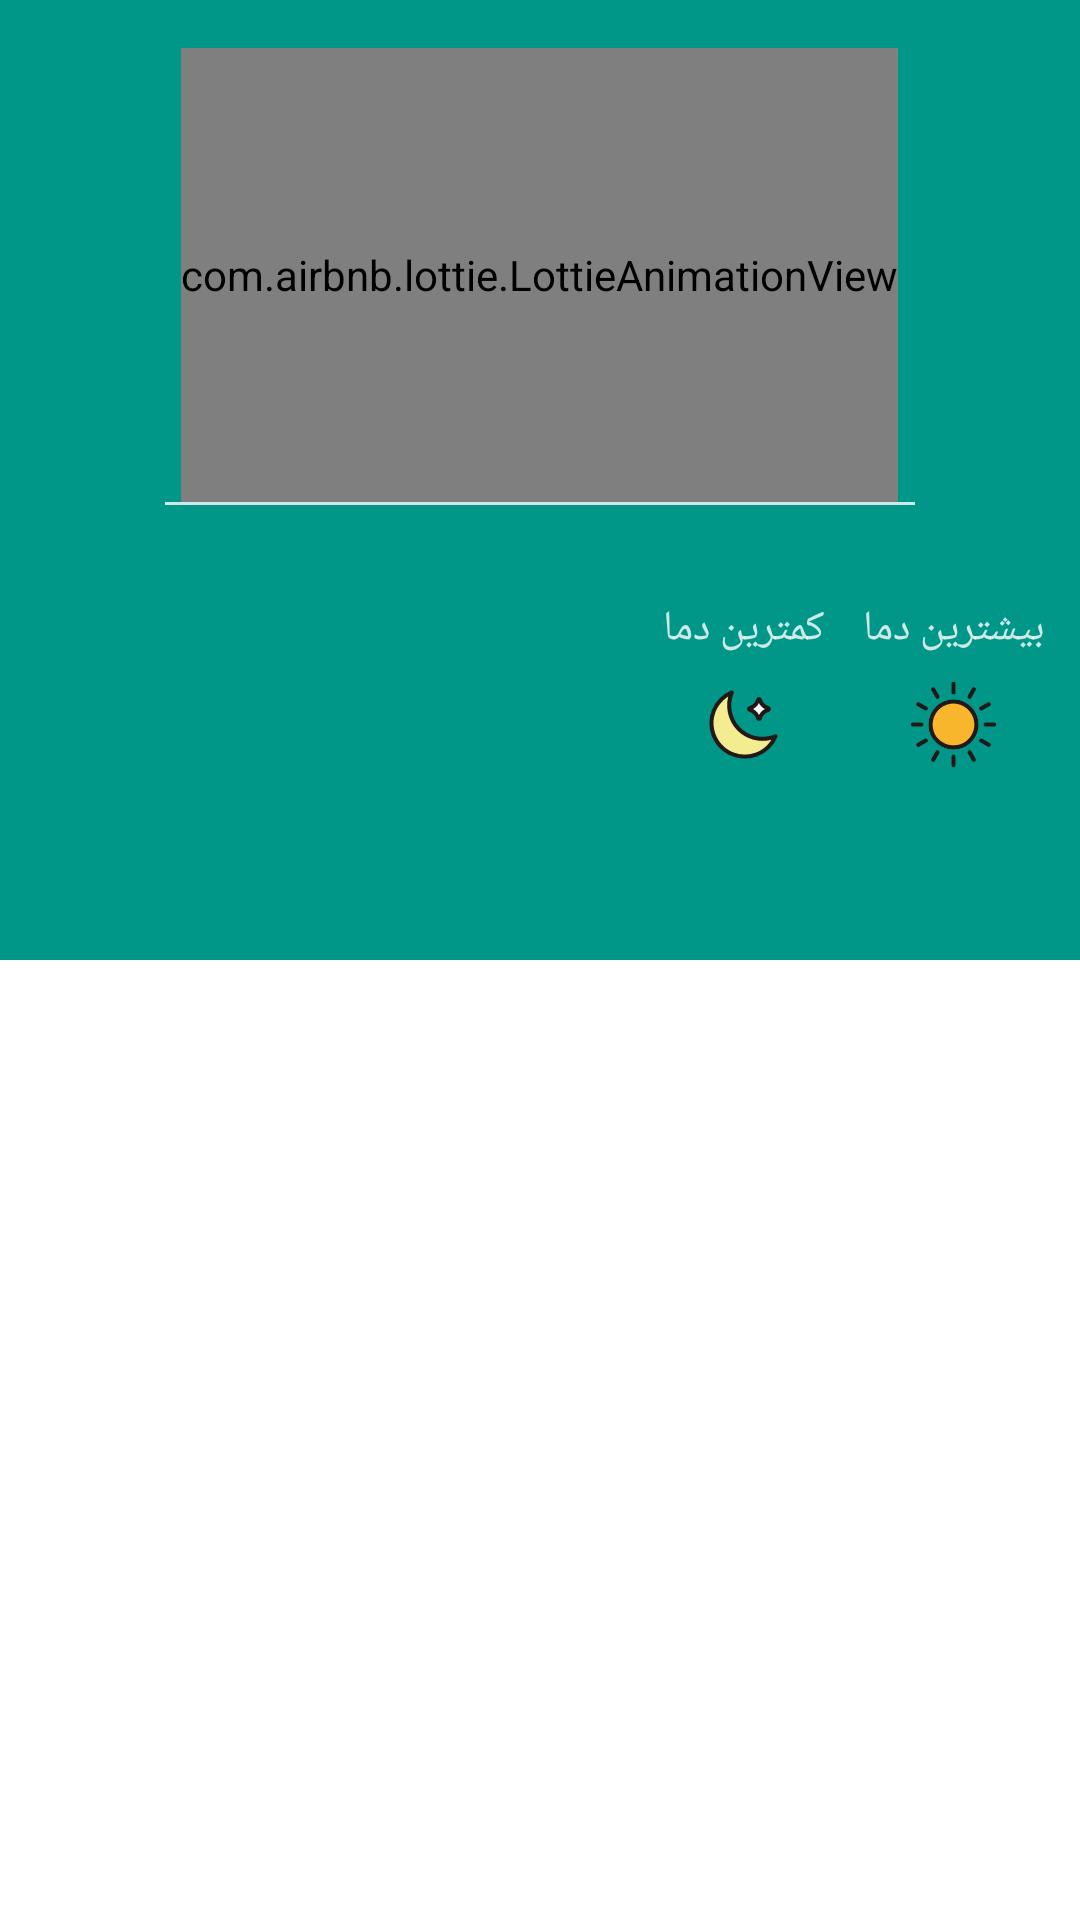

Android layout source for this screen:
<!-- AndroidManifest.xml: application theme Theme.WeatherApp -->
<!-- res/layout/activity_current_weather.xml -->
<?xml version="1.0" encoding="utf-8"?>
<androidx.appcompat.widget.LinearLayoutCompat xmlns:android="http://schemas.android.com/apk/res/android"
    xmlns:app="http://schemas.android.com/apk/res-auto"
    xmlns:tools="http://schemas.android.com/tools"
    android:layout_width="match_parent"
    android:layout_height="match_parent"
    android:gravity="center"
    android:orientation="vertical"
    tools:context="com.app.feature.current.CurrentWeatherActivity">


    <RelativeLayout
        android:layout_width="match_parent"
        android:layout_height="0dp"
        android:layout_weight="1">

        <View
            android:layout_width="match_parent"
            android:layout_height="match_parent"
            android:background="#009688"
            android:scaleType="centerCrop" />

        <androidx.appcompat.widget.LinearLayoutCompat
            android:layout_width="match_parent"
            android:layout_height="match_parent"
            android:gravity="center|top"
            android:orientation="vertical"
            android:paddingTop="16dp">

            <com.airbnb.lottie.LottieAnimationView
                android:id="@+id/animation_weather"
                android:layout_width="wrap_content"
                android:layout_height="0dp"
                android:layout_weight="1.5"
                app:lottie_autoPlay="true"
                app:lottie_loop="true"
                app:lottie_speed="1.5" />

            <View
                android:layout_width="250dp"
                android:layout_height="1dp"
                android:background="#CCFFFFFF" />


            <androidx.appcompat.widget.LinearLayoutCompat
                android:layout_width="match_parent"
                android:layout_height="0dp"
                android:layout_weight="1.5"
                android:gravity="center"
                android:orientation="horizontal">

                <androidx.appcompat.widget.LinearLayoutCompat
                    android:layout_width="0dp"
                    android:layout_height="wrap_content"
                    android:layout_weight="1.5"
                    android:gravity="center|left"
                    android:orientation="vertical"
                    android:paddingLeft="30dp">

                    <androidx.appcompat.widget.AppCompatTextView
                        android:id="@+id/txt_description"
                        android:layout_width="wrap_content"
                        android:layout_height="wrap_content"
                        android:textColor="@color/white"
                        android:textSize="25sp"
                        android:textStyle="bold" />

                    <androidx.appcompat.widget.AppCompatTextView
                        android:id="@+id/txt_city"
                        android:layout_width="wrap_content"
                        android:layout_height="wrap_content"
                        android:textColor="@color/white"
                        android:textSize="16sp" />

                    <androidx.appcompat.widget.AppCompatTextView
                        android:id="@+id/txt_temp"
                        android:layout_width="wrap_content"
                        android:layout_height="wrap_content"
                        android:textColor="@color/white"
                        android:textSize="60sp"
                        android:textStyle="bold" />

                </androidx.appcompat.widget.LinearLayoutCompat>

                <androidx.appcompat.widget.LinearLayoutCompat
                    android:layout_width="0dp"
                    android:layout_height="wrap_content"
                    android:layout_weight="1"
                    android:gravity="center"
                    android:orientation="horizontal">


                    <androidx.appcompat.widget.LinearLayoutCompat
                        android:layout_width="0dp"
                        android:layout_height="wrap_content"
                        android:layout_weight="1"
                        android:gravity="center"
                        android:orientation="vertical">

                        <TextView
                            android:layout_width="wrap_content"
                            android:layout_height="wrap_content"
                            android:text="کمترین دما"
                            android:textColor="#CCFFFFFF"
                            android:textSize="14dp" />

                        <ImageView
                            android:layout_width="45dp"
                            android:layout_height="45dp"
                            android:src="@drawable/ic_moon" />

                        <TextView
                            android:id="@+id/txt_min_temp"
                            android:layout_width="wrap_content"
                            android:layout_height="wrap_content"
                            android:textColor="#fff"
                            android:textSize="18sp"
                            android:textStyle="bold" />


                    </androidx.appcompat.widget.LinearLayoutCompat>

                    <Space
                        android:layout_width="0dp"
                        android:layout_height="wrap_content"
                        android:layout_weight=".1" />

                    <androidx.appcompat.widget.LinearLayoutCompat
                        android:layout_width="0dp"
                        android:layout_height="wrap_content"
                        android:layout_weight="1"
                        android:layout_marginRight="10dp"
                        android:gravity="center"
                        android:orientation="vertical">

                        <TextView
                            android:layout_width="wrap_content"
                            android:layout_height="wrap_content"
                            android:text="بیشترین دما"
                            android:textColor="#CCFFFFFF"
                            android:textSize="14dp" />

                        <ImageView
                            android:layout_width="45dp"
                            android:layout_height="45dp"
                            android:src="@drawable/ic_sun" />

                        <TextView
                            android:id="@+id/txt_max_temp"
                            android:layout_width="wrap_content"
                            android:layout_height="wrap_content"
                            android:textColor="#fff"
                            android:textSize="18sp"
                            android:textStyle="bold" />


                    </androidx.appcompat.widget.LinearLayoutCompat>


                </androidx.appcompat.widget.LinearLayoutCompat>

            </androidx.appcompat.widget.LinearLayoutCompat>


        </androidx.appcompat.widget.LinearLayoutCompat>

    </RelativeLayout>

    <RelativeLayout
        android:layout_width="match_parent"
        android:layout_height="0dp"
        android:layout_weight="1">

        <androidx.recyclerview.widget.RecyclerView
            android:id="@+id/rv_weather"
            android:layout_width="match_parent"
            android:layout_height="match_parent"
            android:clipToPadding="false"
            android:orientation="vertical"
            app:layoutManager="androidx.recyclerview.widget.GridLayoutManager"
            app:spanCount="1"
            tools:listitem="@layout/forecast_item">

        </androidx.recyclerview.widget.RecyclerView>

    </RelativeLayout>

    <include
        android:id="@+id/loading"
        layout="@layout/loading" />

</androidx.appcompat.widget.LinearLayoutCompat>
<!-- res/layout/forecast_item.xml (included above) -->
<?xml version="1.0" encoding="utf-8"?>
<FrameLayout xmlns:android="http://schemas.android.com/apk/res/android"
    xmlns:app="http://schemas.android.com/apk/res-auto"
    android:layout_width="match_parent"
    android:layout_height="wrap_content">

    <com.google.android.material.card.MaterialCardView
        android:layout_width="match_parent"
        android:layout_height="wrap_content"
        android:layout_marginRight="7dp"
        android:layout_marginLeft="7dp"
        android:layout_marginTop="5dp"
        android:layout_marginBottom="0dp"
        android:orientation="vertical"
        app:cardCornerRadius="10dp"
        app:strokeColor="#d6d6d6"
        app:strokeWidth="1dp">

        <androidx.appcompat.widget.LinearLayoutCompat
            android:layout_width="match_parent"
            android:layout_height="wrap_content"
            android:gravity="center"
            android:orientation="horizontal"
            android:padding="10dp">


            <com.airbnb.lottie.LottieAnimationView
                android:id="@+id/img_item_list"
                android:layout_width="80dp"
                android:layout_height="80dp"
                android:layout_marginEnd="10dp"
                android:layout_weight=".2"
                app:lottie_autoPlay="true"
                app:lottie_loop="true"
                app:lottie_speed="1.5" />


            <androidx.appcompat.widget.LinearLayoutCompat
                android:layout_width="0dp"
                android:layout_height="wrap_content"
                android:layout_gravity="center"
                android:layout_weight="3"
                android:gravity="center"
                android:orientation="vertical">

                <androidx.appcompat.widget.AppCompatTextView
                    android:id="@+id/txt_temperature"
                    android:layout_width="match_parent"
                    android:layout_height="wrap_content"
                    android:layout_marginBottom="3dp"
                    android:gravity="center"
                    android:text="25 °C"
                    android:textColor="@color/black"
                    android:textSize="23sp"
                    android:textStyle="bold" />

                <androidx.appcompat.widget.AppCompatTextView
                    android:id="@+id/txtDescription"
                    android:layout_width="match_parent"
                    android:layout_height="wrap_content"
                    android:layout_marginBottom="4dp"
                    android:gravity="center"
                    android:text="Clouds"
                    android:textColor="@color/black"
                    android:textSize="14sp" />

                <androidx.appcompat.widget.AppCompatTextView
                    android:id="@+id/txt_time"
                    android:layout_width="match_parent"
                    android:layout_height="wrap_content"
                    android:gravity="center"
                    android:maxLines="1"
                    android:text="Sunday , july 21"
                    android:textSize="14sp" />

            </androidx.appcompat.widget.LinearLayoutCompat>

            <View
                android:layout_width="1dp"
                android:layout_height="match_parent"
                android:layout_marginTop="10dp"
                android:layout_margin="10dp"
                android:layout_marginBottom="10dp"
                android:background="#d6d6d6" />

            <androidx.appcompat.widget.LinearLayoutCompat
                android:layout_width="0dp"
                android:layout_height="wrap_content"
                android:layout_gravity="center"
                android:layout_weight="1.5"
                android:gravity="center"
                android:orientation="vertical">


                <androidx.appcompat.widget.AppCompatTextView
                    android:layout_width="match_parent"
                    android:layout_height="wrap_content"
                    android:gravity="center"
                    android:text=" وزش باد"
                    android:textColor="@color/black"
                    android:textSize="14sp" />

                <androidx.appcompat.widget.AppCompatTextView
                    android:id="@+id/txt_wind"
                    android:layout_width="match_parent"
                    android:layout_height="wrap_content"
                    android:layout_marginTop="5dp"
                    android:gravity="center"
                    android:text="27 km/h"
                    android:textColor="@color/black"
                    android:textSize="23sp"
                    android:textStyle="bold" />

            </androidx.appcompat.widget.LinearLayoutCompat>

        </androidx.appcompat.widget.LinearLayoutCompat>

    </com.google.android.material.card.MaterialCardView>

</FrameLayout>
<!-- res/layout/loading.xml (included above) -->
<?xml version="1.0" encoding="utf-8"?>
<FrameLayout xmlns:android="http://schemas.android.com/apk/res/android"
    xmlns:app="http://schemas.android.com/apk/res-auto"
    xmlns:tools="http://schemas.android.com/tools"
    android:layout_width="match_parent"
    android:layout_height="match_parent"
    android:clickable="true"
    android:focusable="true"
    android:focusableInTouchMode="true"
    android:visibility="gone"
    tools:visibility="visible">

    <View
        android:layout_width="match_parent"
        android:layout_height="match_parent"
        android:alpha=".8"
        android:background="@color/white" />

    <androidx.appcompat.widget.LinearLayoutCompat
        android:layout_width="wrap_content"
        android:layout_height="wrap_content"
        android:layout_gravity="center"
        android:orientation="vertical">

        <androidx.appcompat.widget.AppCompatImageView
            android:layout_width="96dp"
            android:layout_height="96dp"
            android:layout_marginBottom="8dp"
            app:srcCompat="@drawable/ic_weather" />

        <ProgressBar
            android:id="@+id/progressBar"
            style="@style/Widget.AppCompat.ProgressBar.Horizontal"
            android:layout_width="match_parent"
            android:layout_height="wrap_content"
            android:indeterminate="true" />

    </androidx.appcompat.widget.LinearLayoutCompat>

</FrameLayout>
<!-- resources referenced by this layout -->
<resources>
  <!-- drawable ic_moon: vector/xml drawable (drawable, 2476 chars, omitted) -->
  <!-- drawable ic_sun: vector/xml drawable (drawable, 3485 chars, omitted) -->
  <!-- drawable ic_weather (drawable) -->
  <vector android:height="24dp"
      android:viewportHeight="24" android:viewportWidth="24"
      android:width="24dp" xmlns:android="http://schemas.android.com/apk/res/android">
      <path android:fillColor="@android:color/white"
          android:pathData="M12,2C6.48,2 2,6.48 2,12s4.48,10 10,10 10,-4.48 10,-10S17.52,2 12,2zM16.5,16L8,16c-1.66,0 -3,-1.34 -3,-3s1.34,-3 3,-3l0.14,0.01C8.58,8.28 10.13,7 12,7c2.21,0 4,1.79 4,4h0.5c1.38,0 2.5,1.12 2.5,2.5S17.88,16 16.5,16z"/>
  </vector>
  <style name="Theme.WeatherApp" parent="Theme.MaterialComponents.DayNight.NoActionBar">
          
          <item name="colorPrimary">@color/purple_500</item>
          <item name="colorPrimaryVariant">@color/purple_700</item>
          <item name="colorOnPrimary">@color/white</item>
          
          <item name="colorSecondary">@color/teal_200</item>
          <item name="colorSecondaryVariant">@color/teal_700</item>
          <item name="colorOnSecondary">@color/black</item>
          
          <item name="android:statusBarColor" tools:targetApi="l">?attr/colorPrimaryVariant</item>
          <item name="fontFamily">@font/yekan_bakh_regular</item>
  
          
  
      </style>
  <!-- not gathered from this repository: default colours our renderer supplied (Android Studio template values) -->
  <color name="purple_500">#FF6200EE</color>
  <color name="purple_700">#FF3700B3</color>
  <color name="teal_200">#FF03DAC5</color>
  <color name="teal_700">#FF018786</color>
  <color name="black">#FF000000</color>
  <color name="white">#FFFFFFFF</color>
</resources>
